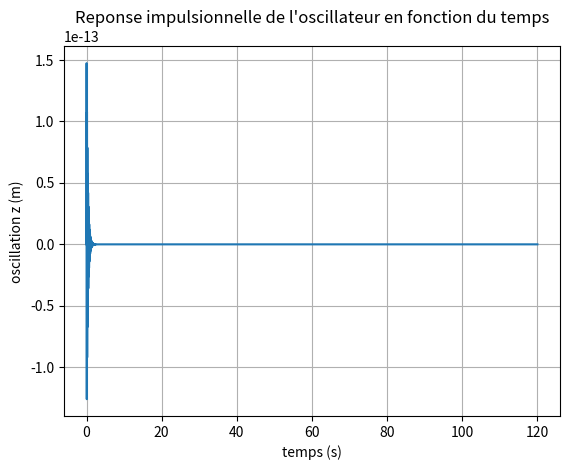
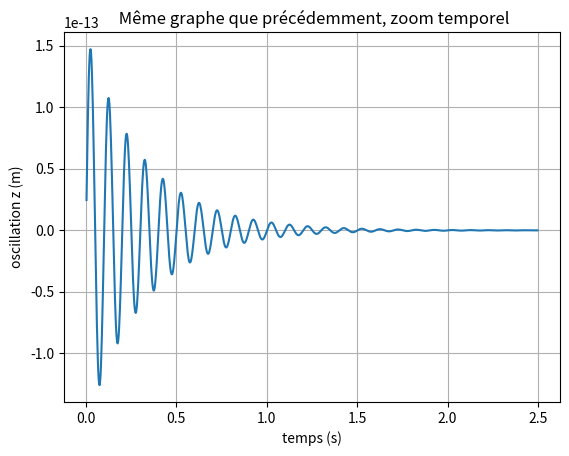
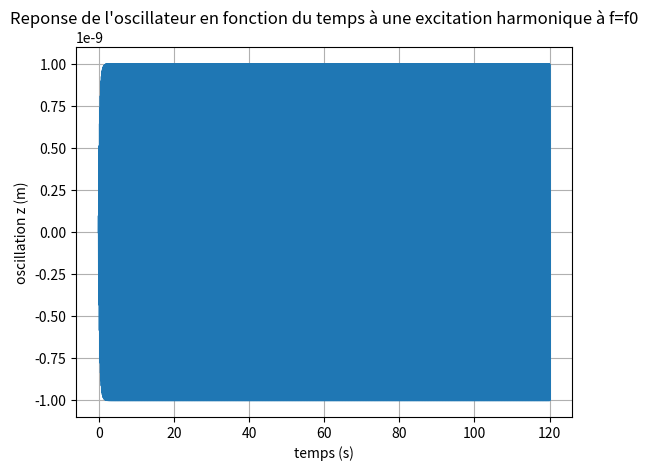
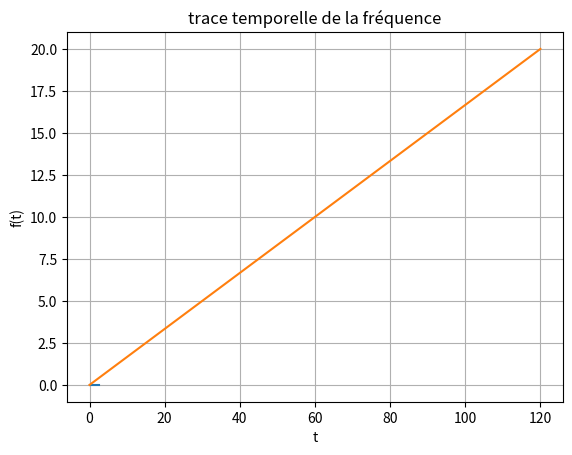
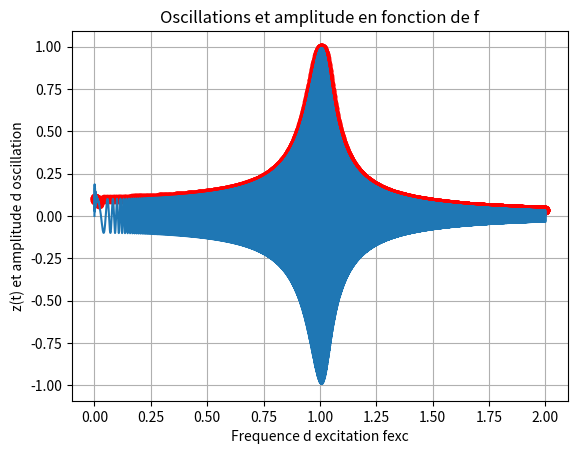

Write Python code to recreate these figures, in order.
from scipy.integrate import ode

 

import numpy as np

 

import matplotlib.pylab as plt

 

 

###############################################################################

### Variables

f0 = 10

w0 = 2.*np.pi*f0

Q0 = 10.

k0 = 20.

A0 = 1e-9

 

fs = 40. * f0

Tw = 120.

 

 

Ts = 1./fs

N = int(Tw/Ts)

 

tab_f = np.linspace(0,2.*f0,N)

 

z0 = 0.

zp0 = 10^-9

 

B=2*10**20

 

### Conditions initiales

t = 0.

z = 0.

zp= 1e-11

 

tab_t = [t]

tab_z = [z]

tab_zp= [zp]

 

 

###############################################################################

### Defintion des fonctions utilisees pour l'integration de l'eq. diff.

def Force(t,z,Aexc,fexc): # Fonction de la force totale agissant sur l'oscillateur qui peut dependre de plusieurs parametres

    Fexc = k0*Aexc*np.cos(2.*np.pi*fexc*t) # force d'excitation harmonique
    
    Fnl = 0. # force d'interaction non-lineaire ici nulle, mais à adapter
    
    F_tot= Fexc+Fnl; # force totale (nulle aussi donc)
    
    return F_tot

 

 

def E(t,z,zp,Aexc,fexc): # Fonction E de RK4 qui peut dependre de plusieurs parametres
    return ((w0**2/k0)*Force(t,z,Aexc,fexc)-(w0/Q0)*zp-w0**2*z)

 

 

def RK4(t,z,zp,Aexc,fexc): # Algorithme de RK4 en tant que tel
    k1 = Ts*zp
    
    l1 = Ts*E(t,z,zp,Aexc,fexc)
    
     
    
    k2 = Ts*(zp + l1/2)
    
    l2 = Ts*E(t + Ts/2, z+k1/2, zp + l1/2, Aexc, fexc)
    
     
    
    k3 = Ts*(zp + l2/2)
    
    l3 = Ts*E(t+Ts/2, z+k2/2, zp+l2/2, Aexc ,fexc)
    
     
    
    k4 = Ts*(zp + l3)
    
    l4 = Ts*E(t+Ts, z+k3, zp+l3, Aexc, fexc)
    
     
    
    q1 = (k1+2*k2+2*k3+k4)/6
    
    q2 = (l1+2*l2+2*l3+l4)/6
    
     
    
    return([z+q1,zp+q2])

###############################################################################

 

 

###############################################################################

### Simulation de l'oscillation sur N iterations representant une duree de simulation t=Tw

### Cas de la réponse impulsionnelle de l'oscillateur: pas d'excitation et pas de force non-lineaire non plus!!!

Aexc = 0. # Amplitude d'excitation, nulle pour avoir la reponse impulsionnelle de l'oscillateur

fexc = f0 # frequence d'excitation

for i in range(N-1): # Attention int(N) inutile, N, deja entier, suffit
    tab_z.append(RK4(t,tab_z[i],tab_zp[i], Aexc,fexc)[0])
    
    tab_zp.append(RK4(t,tab_z[i],tab_zp[i], Aexc,fexc)[1])
    
    t = t+Ts
    
    tab_t.append(t)

 

 

### Sorties graphiques

plt.figure()

plt.plot(tab_t,tab_z)

plt.xlabel("temps (s)")

plt.ylabel("oscillation z (m)")

plt.title("Reponse impulsionnelle de l'oscillateur en fonction du temps")

plt.grid()

plt.show()

 

plt.figure()

plt.plot(tab_t[1:1000],tab_z[1:1000])

plt.xlabel("temps (s)")

plt.ylabel("oscillation z (m)")

plt.title(" Même graphe que précédemment, zoom temporel")

plt.grid()

plt.show()

###############################################################################

 

### Cas de la réponse harmonique de l'oscillateur: excitation harmonique,

### mais toujours pas de force non-lineaire!!!

# Redefinition des conditions initiales, il faut effacer les var. en memoire

del t, z, zp

del Aexc, fexc

del tab_t, tab_z, tab_zp

 

t = 0.

z = 0.

zp= 1e-9

 

tab_t = [t]

tab_z = [z]

tab_zp= [zp]

 

Aexc = A0/Q0 # Amplitude d'excitation pour avoir une oscillation A0 à la résonance

fexc = f0 # frequence d'excitation egale à la resonance

for i in range(N-1): # Attention int(N) inutile, N, deja entier, suffit
    tab_z.append(RK4(t,tab_z[i],tab_zp[i], Aexc, fexc)[0])
    
    tab_zp.append(RK4(t,tab_z[i],tab_zp[i], Aexc, fexc)[1])

    t = t+Ts

    tab_t.append(t)

 

 

### Sorties graphiques

plt.figure()

plt.plot(tab_t,tab_z)

plt.xlabel("temps (s)")

plt.ylabel("oscillation z (m)")

plt.title("Reponse de l'oscillateur en fonction du temps à une excitation harmonique à f=f0")

plt.grid()

plt.show()

 

plt.figure()

plt.plot(tab_t[1:1000],tab_z[1:1000])

plt.xlabel("temps (s)")

plt.ylabel("oscillation z (m)")

plt.title(" Même graphe que précédemment, zoom temporel")

plt.grid()

 

plt.show()

###############################################################################

 

### Il faut maintenant reflechir à la question du balayage en frequence,

### puis au cas de l'interaction non-lineaire!

### A VOUS DE JOUER

 

###############################################################################

 

#trace de a frequencene necessaire pour representer z en fonction de la frequence

 

tab_f = np.linspace(0,2*f0,len(tab_t)) # la frequence vas de 0 a deux fois f0 la fraquence dee raisonnance

 

 

plt.plot(tab_t,tab_f) # on represente la frequence en fonction du temps pour etre sur d'avoir la bonne fonction

plt.xlabel("t")

plt.ylabel("f(t)")

plt.title("trace temporelle de la fréquence")

plt.savefig("trace temporelle de la fréquence.pdf")

plt.show()

 

###############################################################################

 

del t, z, zp

del Aexc, fexc

del tab_t, tab_z, tab_zp

 

t = 0.

z = 0.

zp= 1e-9

 

tab_t = [t]

tab_z = [z]

tab_zp= [zp]

 

Aexc = A0/Q0 # Amplitude d'excitation pour avoir une oscillation A0 à la résonance

fexc = np.linspace(0,2*f0,N) # frequence d'excitation allant de 0 a 2f0 en N pts

 

for i in range(N-1):
    
    tab_z.append(RK4(t,tab_z[i],tab_zp[i], Aexc, fexc[i]/2)[0])
    
    tab_zp.append(RK4(t,tab_z[i],tab_zp[i], Aexc, fexc[i]/2)[1])

    t = t+Ts
    
    tab_t.append(t)

 

 

tab_sommets=[]

freq_sommets=[]

 

for i in range(1,len(tab_zp)): # On utilise l'abcisse pour laquelle la derivee zp s'annule,

    if tab_zp[i]*tab_zp[i-1]<=0: # ce qui nous donne la coordonnee de chaque sommet de z,

        tab_sommets.append(tab_z[i]/A0) # on peut donc en déduire son amplitude
        
        freq_sommets.append(fexc[i]/f0)

 

tab_amp=[]


 

for i in range(1,len(tab_sommets)):
    
    tab_amp.append((abs(tab_sommets[i])+abs(tab_sommets[i-1]))/2)

 
z_normalise = [z/A0 for z in tab_z]

f_normalise = [f/f0 for f in fexc]


 

plt.figure()

plt.title('Oscillations et amplitude en fonction de f')

plt.plot(freq_sommets[0:-1],tab_amp, '-o', color='red')

plt.plot(f_normalise,z_normalise)

plt.xlabel('Frequence d excitation fexc')

plt.ylabel('z(t) et amplitude d oscillation')

plt.grid()

plt.show()

 

 

 

###############################################################################